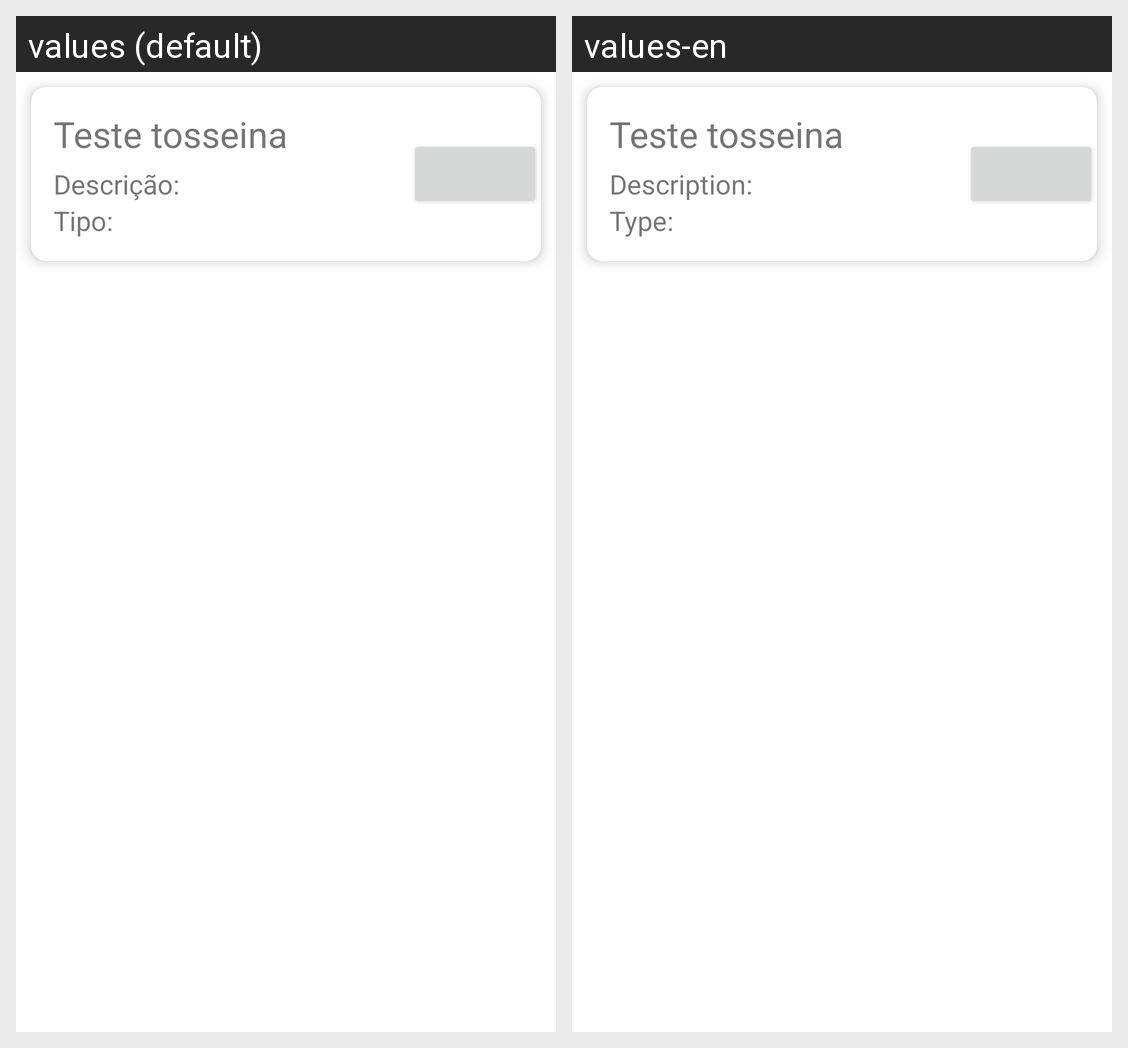

Translations of the strings shown on this Android screen, per locale in the grid:
Android screen res/layout/medicamento_card.xml rendered under 2 locales, left to right: values (default), values-en. Device: Nexus 5 (rendered at 1080×1920; each locale shown at half size, 540×960, under a caption strip naming it); theme Theme.PlusCare_CM.
Strings drawn on this screen, with the default value and each locale's value (text and hints the layout hard-codes, and strings that could not be matched under every locale, appear in the picture but are not listed):

descritpion
  values: Descrição:
  values-en: Description:

tipo
  values: Tipo:
  values-en: Type:
